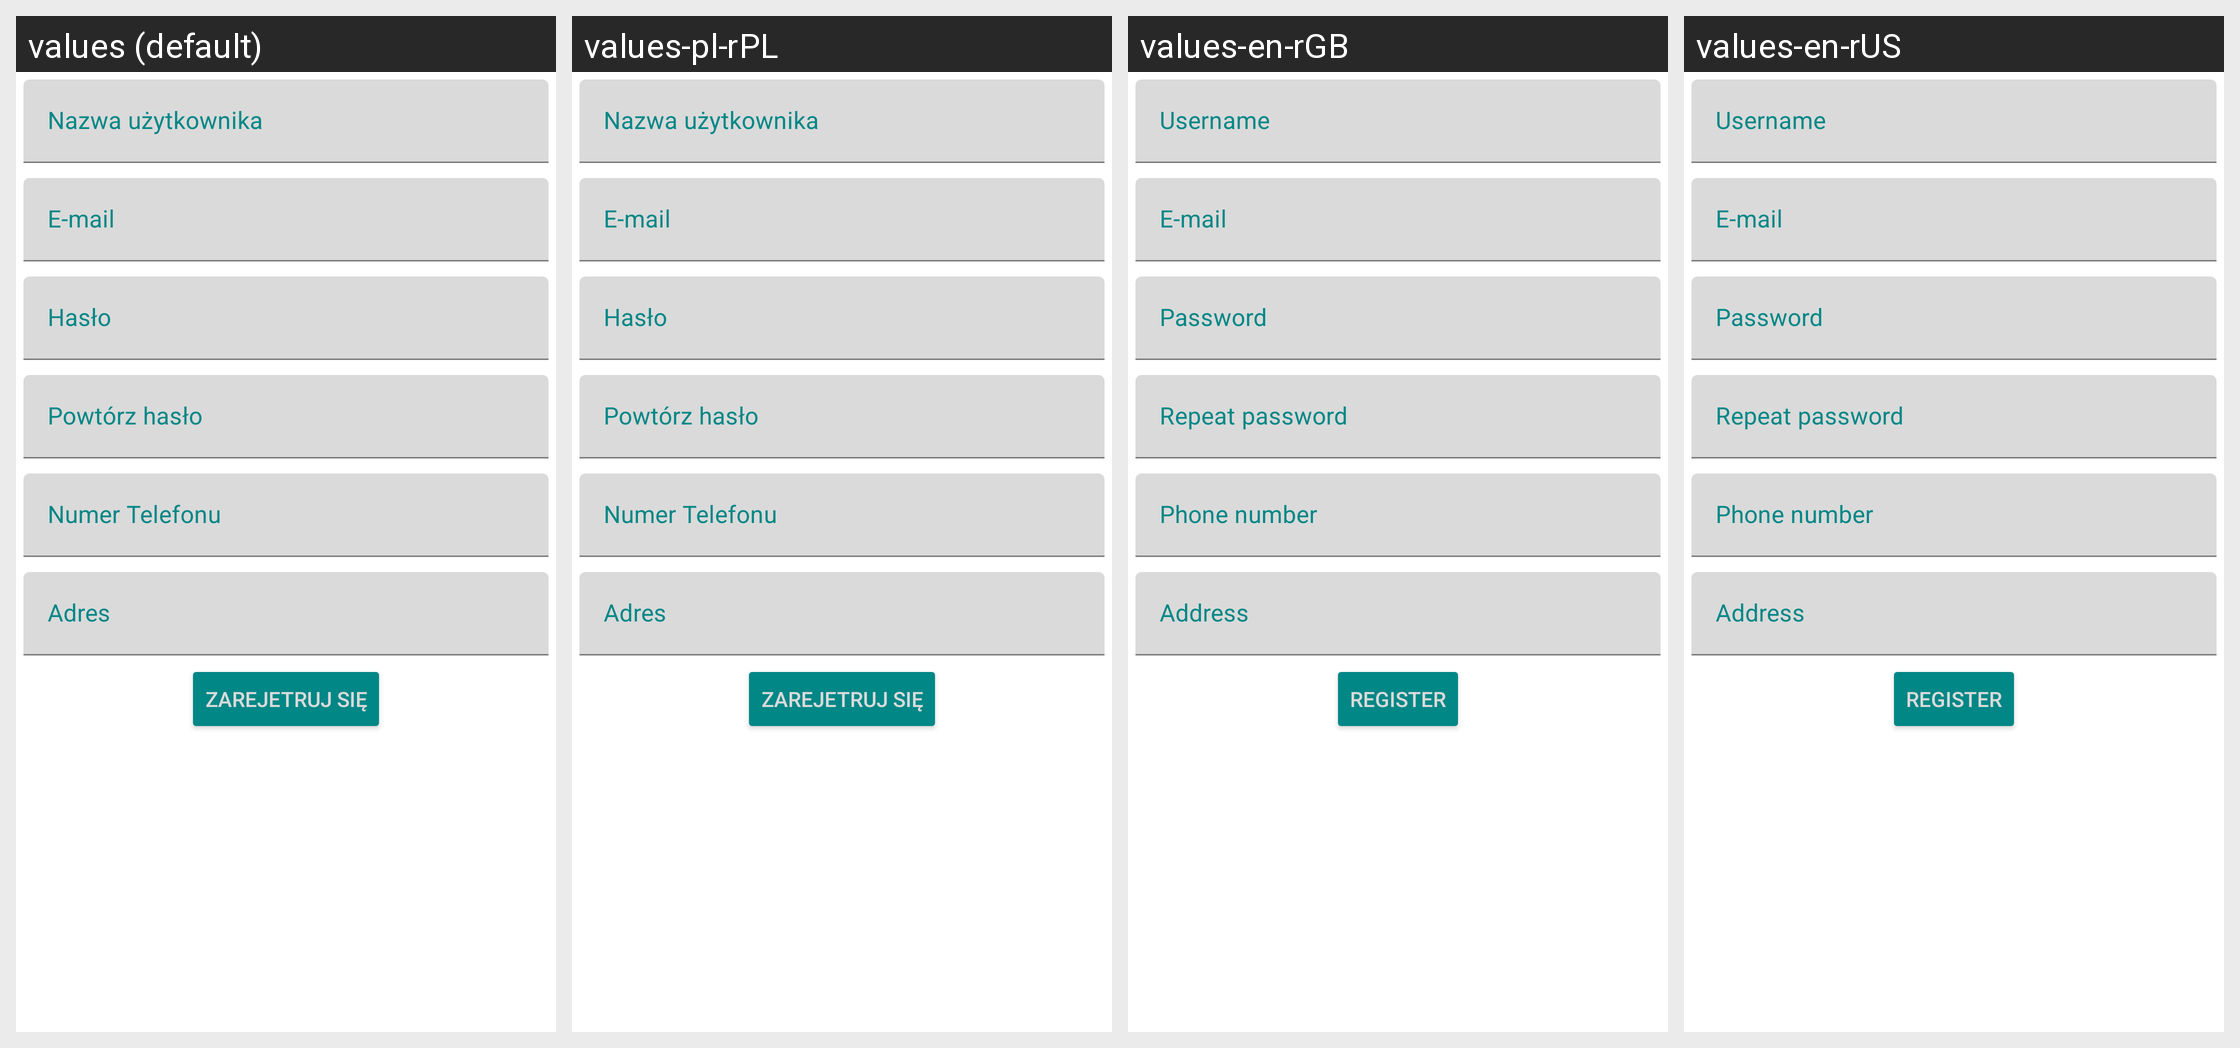

Translations of the strings shown on this Android screen, per locale in the grid:
Android screen res/layout/fragment_user_register.xml rendered under 4 locales, left to right: values (default), values-pl-rPL, values-en-rGB, values-en-rUS. Device: Nexus 5 (rendered at 1080×1920; each locale shown at half size, 540×960, under a caption strip naming it); theme Theme.Projekt.
Strings drawn on this screen, with the default value and each locale's value (text and hints the layout hard-codes, and strings that could not be matched under every locale, appear in the picture but are not listed):

input_username
  values: Nazwa użytkownika
  values-pl-rPL: Nazwa użytkownika
  values-en-rGB: Username
  values-en-rUS: Username

input_password
  values: Hasło
  values-pl-rPL: Hasło
  values-en-rGB: Password
  values-en-rUS: Password

input_repeat_password
  values: Powtórz hasło
  values-pl-rPL: Powtórz hasło
  values-en-rGB: Repeat password
  values-en-rUS: Repeat password

input_phone_number
  values: Numer Telefonu
  values-pl-rPL: Numer Telefonu
  values-en-rGB: Phone number
  values-en-rUS: Phone number

address
  values: Adres
  values-pl-rPL: Adres
  values-en-rGB: Address
  values-en-rUS: Address

menu_register
  values: Zarejetruj się
  values-pl-rPL: Zarejetruj się
  values-en-rGB: Register
  values-en-rUS: Register
